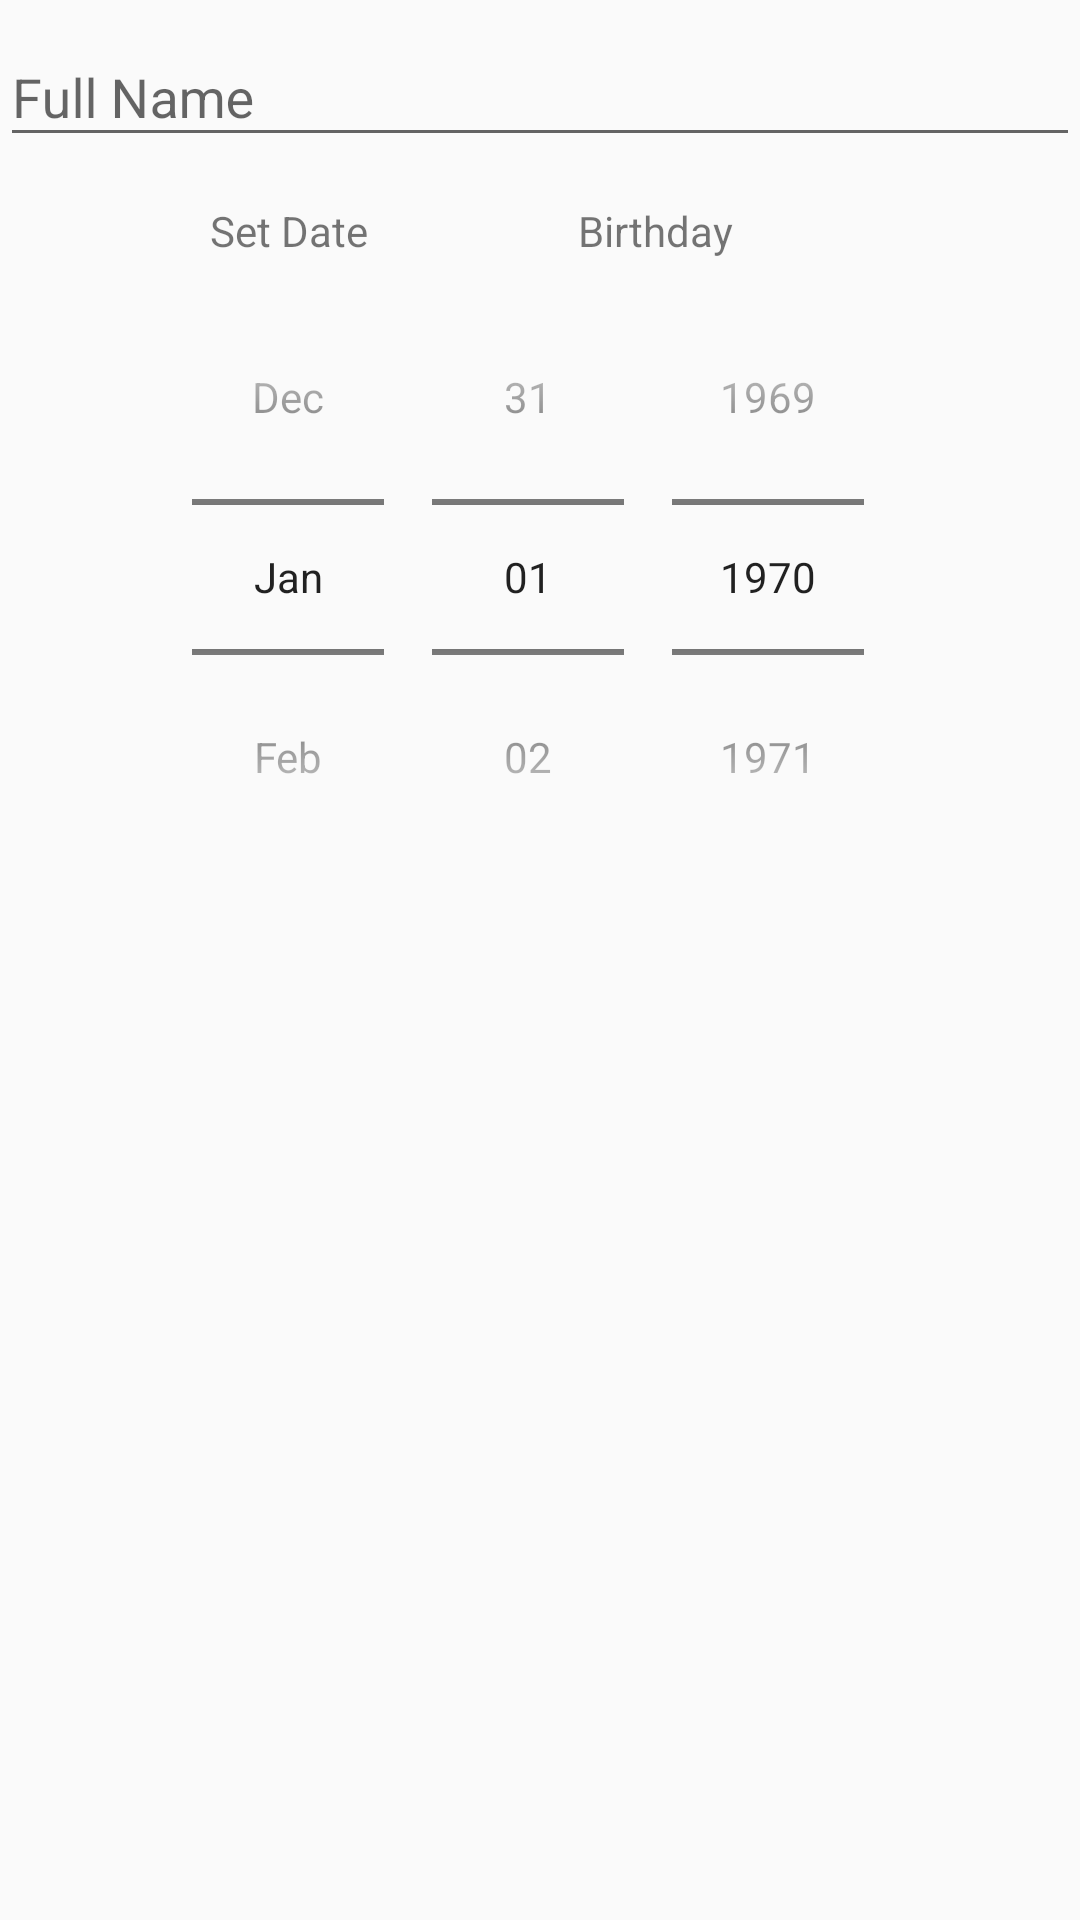

Android layout source for this screen:
<!-- AndroidManifest.xml: application theme AppTheme -->
<!-- res/layout/activity_main.xml -->
<?xml version="1.0" encoding="utf-8"?>
<RelativeLayout xmlns:android="http://schemas.android.com/apk/res/android"
    xmlns:app="http://schemas.android.com/apk/res-auto"
    xmlns:tools="http://schemas.android.com/tools"
    android:layout_width="match_parent"
    android:layout_height="match_parent"
    android:layout_marginLeft="@dimen/marginRelativeLyout"
    android:layout_marginRight="@dimen/marginRelativeLyout"
    tools:context="com.example.mydatabase.MainActivity">

   <android.support.design.widget.TextInputLayout
       android:id="@+id/lyTexInput"
       android:layout_width="match_parent"
       android:layout_height="wrap_content">

      <android.support.design.widget.TextInputEditText
          android:id="@+id/tiFullName"
          android:layout_width="match_parent"
          android:layout_height="wrap_content"
          android:hint="@string/hintName" />

   </android.support.design.widget.TextInputLayout>

   <RelativeLayout
       android:layout_below="@+id/lyTexInput"
       android:layout_width="wrap_content"
       android:layout_height="wrap_content">

      <LinearLayout
          android:layout_width="match_parent"
          android:layout_height="wrap_content"
          android:layout_marginTop="@dimen/marginTopPicker"
          android:orientation="vertical">

         <LinearLayout
             android:layout_width="match_parent"
             android:layout_height="wrap_content"
             android:orientation="horizontal">

            <TextView
                android:id="@+id/tvSetDate"
                android:layout_width="wrap_content"
                android:layout_height="wrap_content"
                android:layout_marginLeft="@dimen/marginLR"
                android:text="@string/textViewDate" />

            <TextView
                android:id="@+id/tvBirthday"
                android:layout_width="wrap_content"
                android:layout_height="wrap_content"
                android:layout_marginLeft="@dimen/marginLR"

                android:text="@string/textViewBirthday" />

         </LinearLayout>

         <android.widget.DatePicker
             android:id="@+id/dpDatePicker"
             android:layout_width="match_parent"
             android:layout_height="wrap_content"
             android:calendarViewShown="false"
             android:datePickerMode="spinner">

         </android.widget.DatePicker>

      </LinearLayout>
   </RelativeLayout>
</RelativeLayout>
<!-- resources referenced by this layout -->
<resources>
  <dimen name="marginLR">70dp</dimen>
  <dimen name="marginRelativeLyout">20dp</dimen>
  <dimen name="marginTopPicker">15dp</dimen>
  <string name="hintName">Full Name</string>
  <string name="textViewBirthday">Birthday</string>
  <string name="textViewDate">Set Date</string>
  <style name="AppTheme" parent="Theme.AppCompat.Light.DarkActionBar">
          
          <item name="colorPrimary">@color/colorPrimary</item>
          <item name="colorPrimaryDark">@color/colorPrimaryDark</item>
          <item name="colorAccent">@color/colorAccent</item>
      </style>
  <color name="colorPrimary">#009688</color>
  <color name="colorPrimaryDark">#00796B</color>
  <color name="colorAccent">#CDDC39</color>
</resources>
